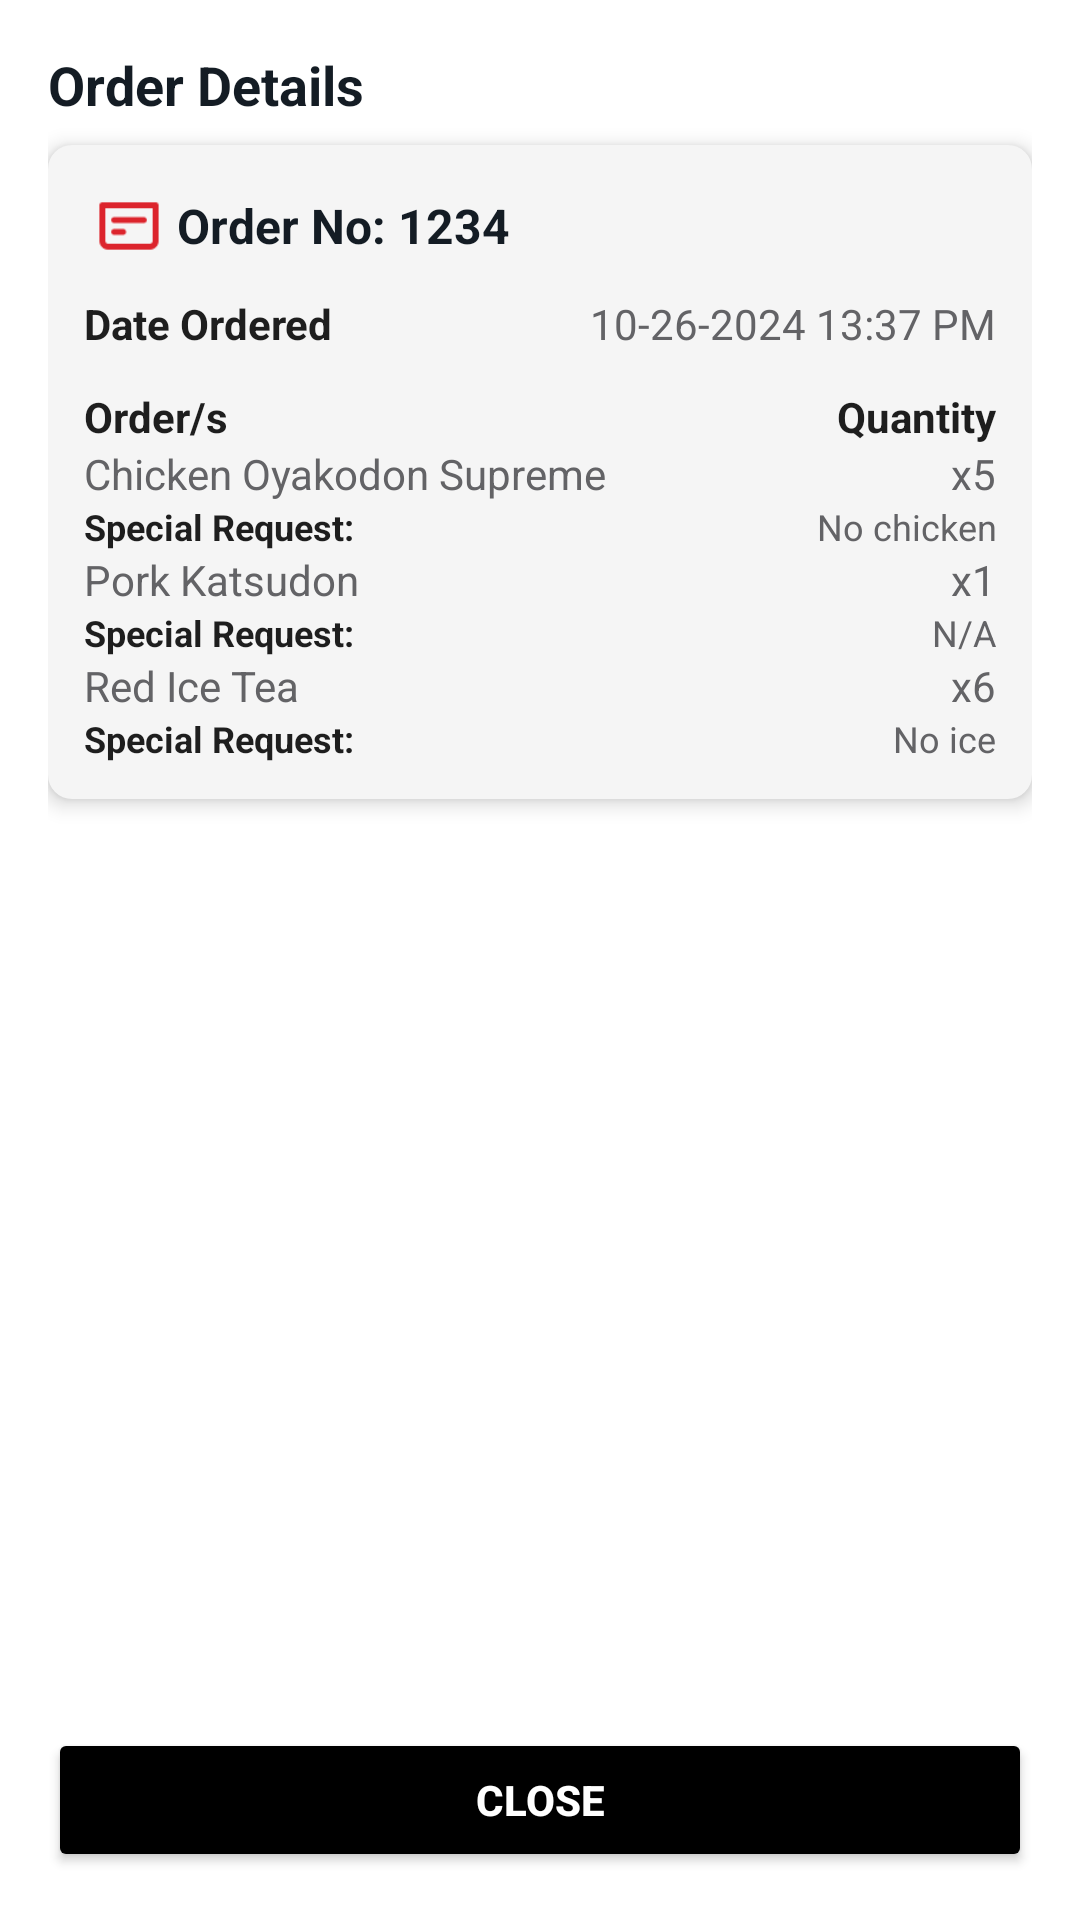

Layout XML and referenced resources for this Android screen:
<!-- AndroidManifest.xml: application theme Theme.TokiTokiInventoryManagementAndroid -->
<!-- res/layout/manager_orders_customer_order_details.xml -->
<?xml version="1.0" encoding="utf-8"?>
<LinearLayout
    xmlns:android="http://schemas.android.com/apk/res/android"
    android:layout_width="match_parent"
    android:layout_height="wrap_content"
    android:orientation="vertical"
    android:background="@android:color/white"
    android:padding="16dp">

    <TextView
        android:layout_width="match_parent"
        android:layout_height="wrap_content"
        android:text="Order Details"
        android:textStyle="bold"
        android:textSize="18sp"
        android:textColor="#141C24"
        android:paddingBottom="8dp"/>

    <LinearLayout
        android:layout_width="match_parent"
        android:layout_height="wrap_content"
        android:orientation="vertical"
        android:background="@drawable/table_bg"
        android:padding="12dp"
        android:elevation="4dp">

        <LinearLayout
            android:layout_width="match_parent"
            android:layout_height="wrap_content"
            android:orientation="horizontal"
            android:gravity="center_vertical">

            <ImageView
                android:layout_width="30dp"
                android:layout_height="30dp"
                android:src="@drawable/ic_cheque"
                android:layout_marginEnd="1dp"/>

            <TextView
                android:layout_width="wrap_content"
                android:layout_height="wrap_content"
                android:text="Order No: 1234"
                android:textColor="#141C24"
                android:textStyle="bold"
                android:textSize="16sp"/>
        </LinearLayout>

        <TableRow
            android:layout_width="match_parent"
            android:layout_height="wrap_content"
            android:paddingTop="8dp"
            android:paddingBottom="4dp">

            <TextView
                android:layout_width="wrap_content"
                android:layout_height="wrap_content"
                android:text="Date Ordered"
                android:textColor="#1E1E1E"
                android:textStyle="bold"/>

            <TextView
                android:layout_width="wrap_content"
                android:layout_height="wrap_content"
                android:text="10-26-2024 13:37 PM"
                android:textColor="#636366"
                android:layout_weight="1"
                android:gravity="end"/>
        </TableRow>

        <TableLayout
            android:layout_width="match_parent"
            android:layout_height="wrap_content"
            android:stretchColumns="1"
            android:paddingTop="8dp">

            <TableRow>
                <TextView
                    android:layout_width="wrap_content"
                    android:layout_height="wrap_content"
                    android:text="Order/s"
                    android:textColor="#1E1E1E"
                    android:textStyle="bold"/>
                <TextView
                    android:layout_width="wrap_content"
                    android:layout_height="wrap_content"
                    android:text="Quantity"
                    android:textColor="#1E1E1E"
                    android:textStyle="bold"
                    android:gravity="end"/>
            </TableRow>

            <TableRow>
                <TextView
                    android:layout_width="wrap_content"
                    android:layout_height="wrap_content"
                    android:textColor="#636366"
                    android:text="Chicken Oyakodon Supreme"/>
                <TextView
                    android:layout_width="wrap_content"
                    android:layout_height="wrap_content"
                    android:text="x5"
                    android:textColor="#636366"
                    android:gravity="end"/>
            </TableRow>

            <TableRow>
                <TextView
                    android:layout_width="wrap_content"
                    android:layout_height="wrap_content"
                    android:text="Special Request:"
                    android:textColor="#1E1E1E"
                    android:textStyle="bold"
                    android:textSize="12sp"/>
                <TextView
                    android:layout_width="wrap_content"
                    android:layout_height="wrap_content"
                    android:text="No chicken"
                    android:textColor="#636366"
                    android:gravity="end"
                    android:textSize="12sp"/>
            </TableRow>

            <TableRow>
                <TextView
                    android:layout_width="wrap_content"
                    android:layout_height="wrap_content"
                    android:textColor="#636366"
                    android:text="Pork Katsudon"/>
                <TextView
                    android:layout_width="wrap_content"
                    android:layout_height="wrap_content"
                    android:text="x1"
                    android:textColor="#636366"
                    android:gravity="end"/>
            </TableRow>

            <TableRow>
                <TextView
                    android:layout_width="wrap_content"
                    android:layout_height="wrap_content"
                    android:text="Special Request:"
                    android:textColor="#1E1E1E"
                    android:textStyle="bold"
                    android:textSize="12sp"/>
                <TextView
                    android:layout_width="wrap_content"
                    android:layout_height="wrap_content"
                    android:text="N/A"
                    android:textColor="#636366"
                    android:gravity="end"
                    android:textSize="12sp"/>
            </TableRow>

            <TableRow>
                <TextView
                    android:layout_width="wrap_content"
                    android:layout_height="wrap_content"
                    android:textColor="#636366"
                    android:text="Red Ice Tea"/>
                <TextView
                    android:layout_width="wrap_content"
                    android:layout_height="wrap_content"
                    android:text="x6"
                    android:textColor="#636366"
                    android:gravity="end"/>
            </TableRow>

            <TableRow>
                <TextView
                    android:layout_width="wrap_content"
                    android:layout_height="wrap_content"
                    android:text="Special Request:"
                    android:textColor="#1E1E1E"
                    android:textStyle="bold"
                    android:textSize="12sp"/>
                <TextView
                    android:layout_width="wrap_content"
                    android:layout_height="wrap_content"
                    android:text="No ice"
                    android:textColor="#636366"
                    android:gravity="end"
                    android:textSize="12sp"/>
            </TableRow>
        </TableLayout>
    </LinearLayout>
    <View
        android:layout_width="match_parent"
        android:layout_height="0dp"
        android:layout_weight="1"/>

    <Button
        android:id="@+id/btnClose"
        android:layout_width="match_parent"
        android:layout_height="wrap_content"
        android:text="Close"
        android:textStyle="bold"
        android:backgroundTint="@android:color/black"
        android:textColor="@android:color/white"
        android:layout_marginTop="12dp"
        android:layout_alignParentBottom="true"/>
</LinearLayout>
<!-- resources referenced by this layout -->
<resources>
  <!-- drawable ic_cheque: png bitmap (drawable, 644 bytes) -->
  <!-- drawable table_bg (drawable) -->
  <shape xmlns:android="http://schemas.android.com/apk/res/android">
      <solid android:color="#F5F5F5" />
      <corners android:radius="8dp" />
      <padding
          android:top="8dp"
          android:bottom="8dp"
          android:left="8dp"
          android:right="8dp" />
  </shape>
  <style name="Theme.TokiTokiInventoryManagementAndroid" parent="Base.Theme.TokiTokiInventoryManagementAndroid" />
  <style name="Base.Theme.TokiTokiInventoryManagementAndroid" parent="Theme.Material3.DayNight.NoActionBar">
          
          
      </style>
</resources>
